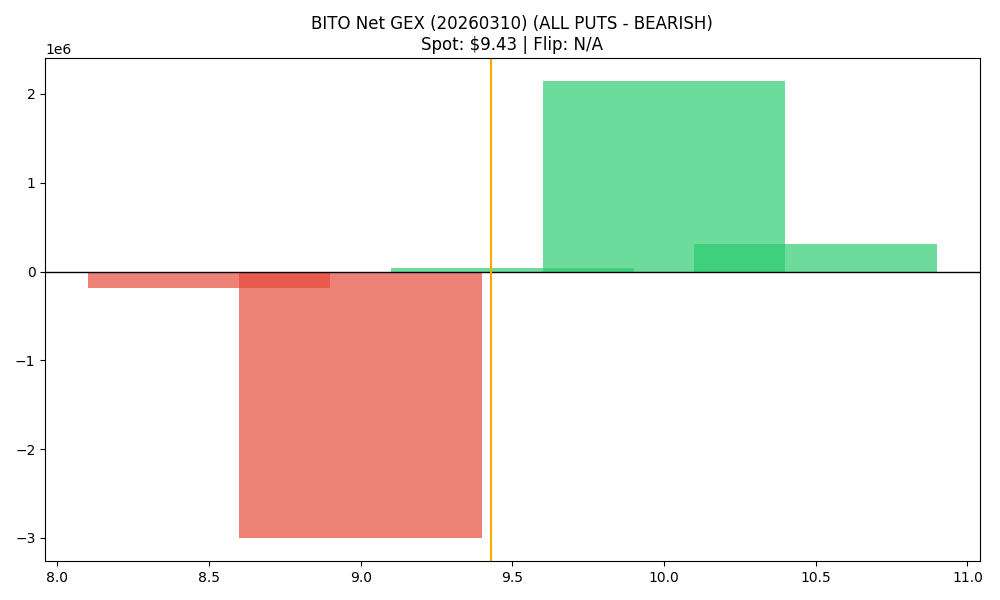

Data behind this chart, as committed beside it:
strike, call_gex, put_gex, call_dex, put_dex, net_greek_delta, net_gex
8.5, 15890, 202851, 61279, -138237, -0.1001, -186961
9.0, 575605, 3581677, 1338593, -3746586, -0.2282, -3006072
9.5, 458546, 422861, 537896, -530814, 0.003513, 35685
10.0, 2145598, 0.0, 2374862, -3866177, -0.117, 2145598
10.5, 305219, 121.5, 259529, -336420, -0.03922, 305097
